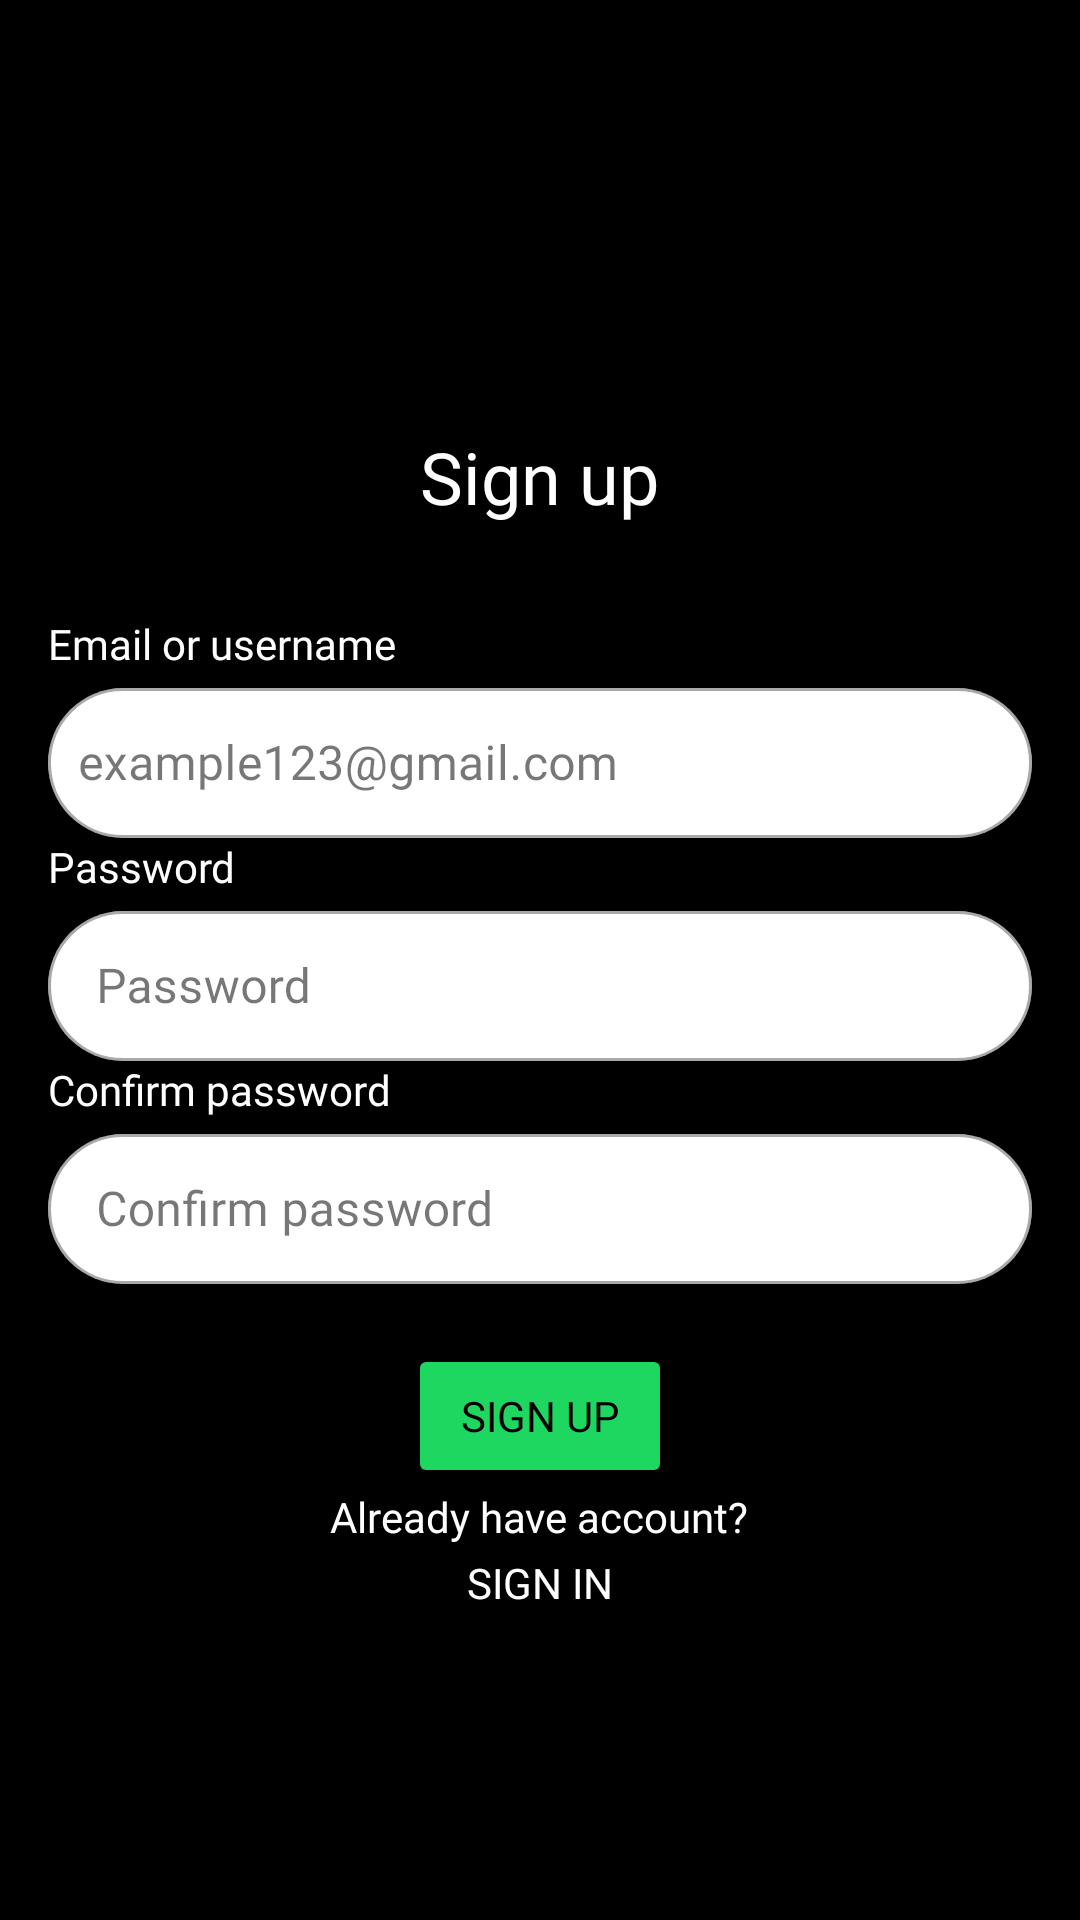

This screen was rendered from an Android layout file. Write that file and the resources it references.
<!-- AndroidManifest.xml: application theme Theme.CloneSpotify -->
<!-- res/layout/activity_sign_up.xml -->
<?xml version="1.0" encoding="utf-8"?>
<androidx.constraintlayout.widget.ConstraintLayout xmlns:android="http://schemas.android.com/apk/res/android"
    xmlns:app="http://schemas.android.com/apk/res-auto"
    xmlns:tools="http://schemas.android.com/tools"
    android:id="@+id/main"
    android:background="@color/black"
    android:layout_width="match_parent"
    android:layout_height="match_parent"
    tools:context=".SignUp">

    <LinearLayout
        android:layout_width="match_parent"
        android:layout_height="match_parent"
        android:layout_marginStart="16dp"
        android:layout_marginTop="16dp"
        android:layout_marginEnd="16dp"
        android:layout_marginBottom="16dp"
        android:gravity="center"
        android:orientation="vertical"
        app:layout_constraintBottom_toBottomOf="parent"
        app:layout_constraintEnd_toEndOf="parent"
        app:layout_constraintHorizontal_bias="0.0"
        app:layout_constraintStart_toStartOf="parent"
        app:layout_constraintTop_toTopOf="parent"
        app:layout_constraintVertical_bias="0.0"
        app:layout_constrainedWidth="true"
        app:layout_constraintWidth_max="488dp">
        <ImageView
            android:layout_width="80dp"
            android:layout_height="80dp"
            android:layout_gravity="center"
            android:src="@drawable/spotify_icon"/>
        <TextView
            android:layout_width="wrap_content"
            android:layout_height="wrap_content"
            android:layout_gravity="center"
            android:gravity="center"
            android:text="@string/sign_up"
            android:textColor="@color/white"
            android:textSize="24sp"
            android:fontFamily="@font/be_vietnam_pro_semibold"/>

        <TextView
            android:layout_width="wrap_content"
            android:layout_height="wrap_content"
            android:layout_gravity="start"
            android:layout_marginTop="30dp"
            android:fontFamily="@font/be_vietnam_pro_semibold"
            android:text="@string/email_or_username_label"
            android:textColor="@color/white" />

        <com.google.android.material.textfield.TextInputLayout
            android:id="@+id/emailLabel"
            style="@style/Widget.MaterialComponents.TextInputLayout.OutlinedBox"
            android:layout_width="match_parent"
            android:layout_height="wrap_content"
            app:boxBackgroundColor="@color/white"
            app:boxCornerRadiusBottomEnd="40dp"
            app:boxCornerRadiusBottomStart="40dp"
            app:boxCornerRadiusTopEnd="40dp"
            app:boxCornerRadiusTopStart="40dp"
            app:boxStrokeWidth="1dp">

            <com.google.android.material.textfield.TextInputEditText
                android:id="@+id/emailField"
                android:layout_width="match_parent"
                android:layout_height="50dp"
                android:hint="@string/example_email"
                android:fontFamily="@font/be_vietnam_pro_semibold"
                android:inputType="textEmailAddress|text"
                android:padding="10dp"
                android:textColor="@color/black" />
        </com.google.android.material.textfield.TextInputLayout>

        <TextView
            android:id="@+id/textView4"
            android:layout_width="wrap_content"
            android:layout_height="wrap_content"
            android:layout_gravity="start"
            android:fontFamily="@font/be_vietnam_pro_semibold"
            android:text="@string/password_label"
            android:textColor="@color/white"/>

        <com.google.android.material.textfield.TextInputLayout
            android:id="@+id/passwordLabel"
            style="@style/Widget.MaterialComponents.TextInputLayout.OutlinedBox"
            android:layout_width="match_parent"
            android:layout_height="wrap_content"
            app:boxBackgroundColor="@color/white"
            app:boxCornerRadiusBottomEnd="40dp"
            app:boxCornerRadiusBottomStart="40dp"
            app:boxCornerRadiusTopEnd="40dp"
            app:boxCornerRadiusTopStart="40dp"
            app:boxStrokeWidth="1dp">

            <com.google.android.material.textfield.TextInputEditText
                android:id="@+id/passwordField"
                android:layout_width="match_parent"
                android:layout_height="50dp"
                android:fontFamily="@font/be_vietnam_pro_semibold"
                android:hint="@string/password_label"
                android:inputType="textPassword"
                android:textColor="@color/black"
                android:paddingStart="10dp"
                android:paddingTop="10dp"
                android:paddingEnd="10dp"
                android:paddingBottom="10dp"/>
        </com.google.android.material.textfield.TextInputLayout>

        <TextView
            android:id="@+id/textView5"
            android:layout_width="wrap_content"
            android:layout_height="wrap_content"
            android:layout_gravity="start"
            android:fontFamily="@font/be_vietnam_pro_semibold"
            android:text="@string/confirm_password"
            android:textColor="@color/white"/>

        <com.google.android.material.textfield.TextInputLayout
            android:id="@+id/re_passwordLabel"
            style="@style/Widget.MaterialComponents.TextInputLayout.OutlinedBox"
            android:layout_width="match_parent"
            android:layout_height="wrap_content"
            app:boxBackgroundColor="@color/white"
            app:boxCornerRadiusBottomEnd="40dp"
            app:boxCornerRadiusBottomStart="40dp"
            app:boxCornerRadiusTopEnd="40dp"
            app:boxCornerRadiusTopStart="40dp"
            app:boxStrokeWidth="1dp">

            <com.google.android.material.textfield.TextInputEditText
                android:id="@+id/re_passwordField"
                android:layout_width="match_parent"
                android:layout_height="50dp"
                android:fontFamily="@font/be_vietnam_pro_semibold"
                android:hint="@string/confirm_password"
                android:inputType="textPassword"
                android:textColor="@color/black"
                android:paddingStart="10dp"
                android:paddingTop="10dp"
                android:paddingEnd="10dp"
                android:paddingBottom="10dp"/>
        </com.google.android.material.textfield.TextInputLayout>

        <Button
            android:id="@+id/signUpClickAction"
            android:layout_width="wrap_content"
            android:layout_height="wrap_content"
            android:layout_marginTop="20dp"
            android:fontFamily="@font/be_vietnam_pro_semibold"
            android:text="@string/sign_up"
            android:textColor="@color/black"
            android:paddingStart="10dp"
            android:paddingEnd="10dp"
            app:backgroundTint="@color/green"/>

        <TextView
            android:layout_width="wrap_content"
            android:layout_height="wrap_content"
            android:fontFamily="@font/be_vietnam_pro_light"
            android:text="@string/already_have_account"
            android:textColor="@color/white"/>
        <Button
            android:id="@+id/signInOption"
            android:layout_width="wrap_content"
            android:layout_height="wrap_content"
            android:fontFamily="@font/be_vietnam_pro_light"
            android:text="@string/sign_in_label"
            android:textColor="@color/white"
            android:paddingLeft="40dp"
            android:paddingRight="40dp"
            android:paddingBottom="40dp"
            android:paddingTop="3dp"
            android:clickable="true"
            android:focusable="true"
            android:background="?attr/selectableItemBackground"/>
    </LinearLayout>

</androidx.constraintlayout.widget.ConstraintLayout>
<!-- resources referenced by this layout -->
<resources>
  <color name="black">#FF000000</color>
  <color name="green">#1ED760</color>
  <color name="white">#FFFFFFFF</color>
  <string name="already_have_account">Already have account?</string>
  <string name="confirm_password">Confirm password</string>
  <string name="email_or_username_label">Email or username</string>
  <string name="example_email">example123@gmail.com</string>
  <string name="password_label">Password</string>
  <string name="sign_in_label">Sign in</string>
  <string name="sign_up">Sign up</string>
  <style name="Theme.CloneSpotify" parent="Base.Theme.CloneSpotify" />
  <style name="Base.Theme.CloneSpotify" parent="Theme.Material3.DayNight.NoActionBar">
          
          
      </style>
</resources>
